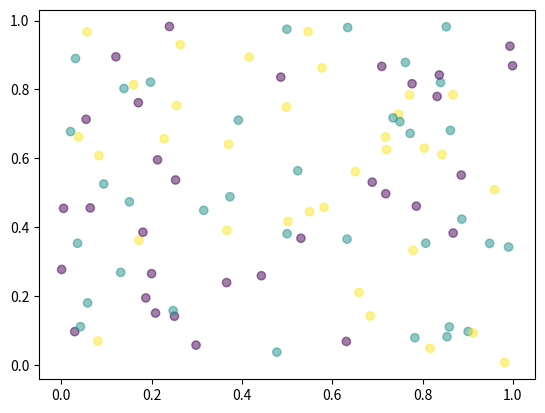

The matplotlib source for this figure:
# -*- coding: utf-8 -*-
"""
Skript for creating ColoredPoints to test the Algorithm
"""
import random
import matplotlib.pyplot as plt

class Colorpoint:
    def __init__(self, dim, coords, color):
        # Dimensionalität
        self.dim = dim
        
        # liste von Coordinaten
        self.coordinates = coords
        
        # Farbe
        self.color = color
        
        
    # To-String-Methode für schönes anschauen
    def toStringLong(self):
        stringRep = "Dim: " + str(self.dim) + ";\tColor: " + str(self.color) + ";\tCoords: ["
        for i in range(0, self.dim - 1):
            stringRep += str(self.coordinates[i]) + ", "
        stringRep += str(self.coordinates[self.dim - 1]) + "]"
        return stringRep
    
    # To-String-Metode für die Datei später
    # Format: dim,color,coord1,coord2,...,coordn
    def toString(self):
        stringRep = str(self.dim) + "," + str(self.color) + ","
        for i in range(0, self.dim - 1):
            stringRep += str(self.coordinates[i]) + ","
        stringRep += str(self.coordinates[self.dim - 1])
        return stringRep


def main():
    
    # Anfangsbedingungen
    numberOfPoints = 100
    fileName = "Points.txt"
    
    # Punkte erstellen
    points = createListOfPoints(numberOfPoints, dim = 5, colors = 3)
    
    # Punkte ausgeben
    for i in range(0, len(points)):
        print(points[i].toString())
    
    # Punkte mit ersten zwei koordinaten plotten
    show_Points(points)   
    
    # Punkte in Textdatei speichern
    with open(fileName, 'w') as f:
        f.write('Format: dim,color,coord1,coord2,...,coordn\n')
        for i in range(0, len(points)):
            f.write(points[i].toString())
            f.write('\n')
    
    return



def createListOfPoints(numberOfPoints = 100, dim = 2, colors = 2):
    # Liste für die Punkte
    listOfPoints = []
    
    # viele Punkte generieren
    for i in range(0, numberOfPoints):
        listOfPoints.append(createRandomPoint(dim = dim, colors = colors))

    return listOfPoints



def createRandomPoint(dim = 2, colors = 2, borderLow = 0, borderHigh = 1):
    
    # Zufällige Koordinaten bestimmen
    coords = []
    
    for i in range(0, dim):
        coords.append((random.random() * (borderHigh - borderLow)) + borderLow)
        
    color = random.randint(0, colors-1)
    return Colorpoint(dim, coords, color)



def show_Points(listOfPoints):
    fig, ax = plt.subplots()
    firstCoordinate = [point.coordinates[0] for point in listOfPoints]
    secondCoordinate = [point.coordinates[1] for point in listOfPoints]
    colors = [point.color for point in listOfPoints]
    # Einfach zwei Achsen Zeigen, falls mehr zur verfügung stehen
    ax.scatter(firstCoordinate, secondCoordinate, alpha=0.5, c=colors)
    plt.show()
    return

main()
